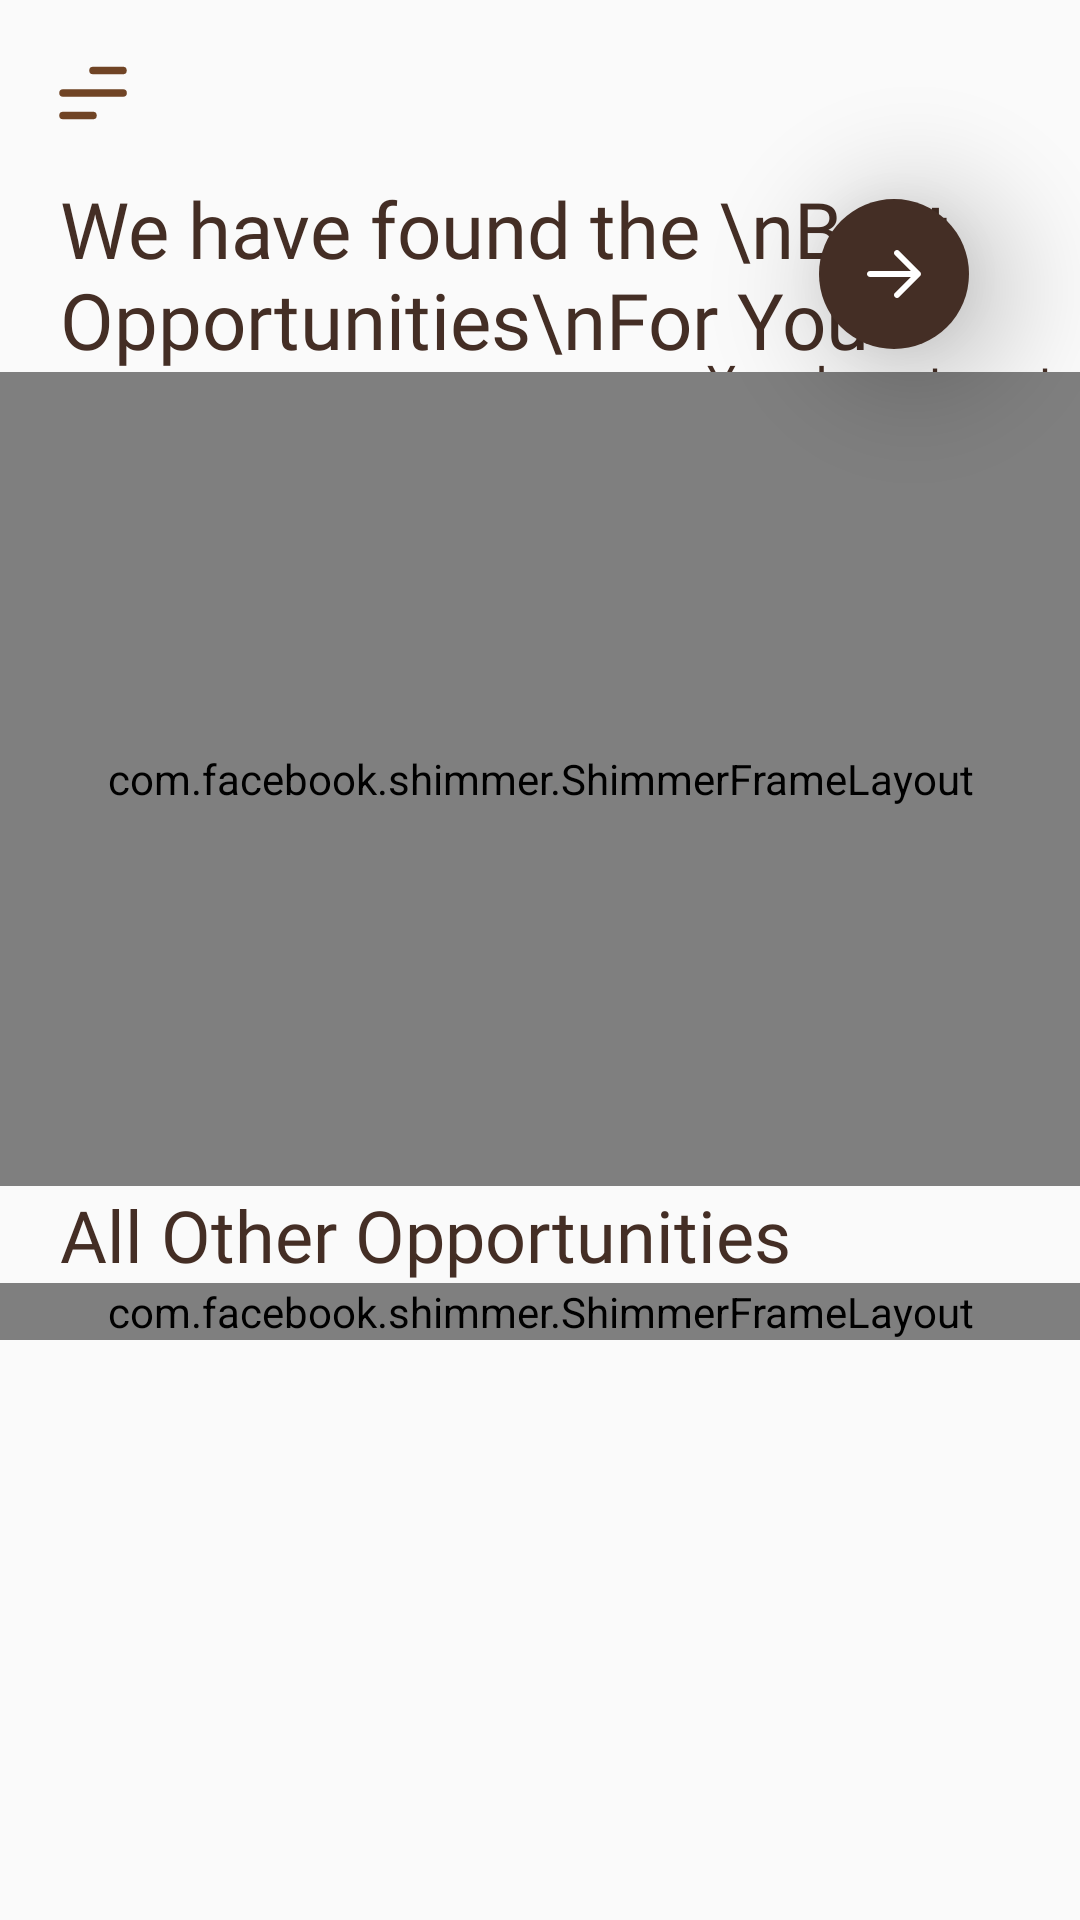

Reconstruct the res/layout file that produces this screen, plus the resources it refers to.
<!-- AndroidManifest.xml: application theme Theme.FintechAdvise -->
<!-- res/layout/fragment_explore_investments.xml -->
<?xml version="1.0" encoding="utf-8"?>
<androidx.constraintlayout.widget.ConstraintLayout
    xmlns:android="http://schemas.android.com/apk/res/android"
    xmlns:app="http://schemas.android.com/apk/res-auto"
    xmlns:tools="http://schemas.android.com/tools"
    android:layout_width="match_parent"
    android:layout_height="match_parent"
    tools:context=".Fragments.HomeFragment"
    >

    <androidx.drawerlayout.widget.DrawerLayout
        android:id="@+id/drawer_layout"
        android:layout_width="match_parent"
        android:layout_height="match_parent"
        android:layout_gravity="start"
        android:fitsSystemWindows="true"

        app:layout_constraintBottom_toBottomOf="parent"
        app:layout_constraintEnd_toEndOf="parent"
        app:layout_constraintStart_toStartOf="parent"
        app:layout_constraintTop_toTopOf="parent">

        <androidx.constraintlayout.widget.ConstraintLayout
            android:layout_width="match_parent"

            android:layout_height="match_parent">


            <TextView
                android:id="@+id/textView18"
                android:layout_width="wrap_content"
                android:layout_height="wrap_content"
                android:fontFamily="@font/poppins_semi_bold"
                android:text="Your Investments"
                android:textColor="@color/text_primary"
                android:textFontWeight="200"
                android:textSize="16sp"
                app:layout_constraintEnd_toEndOf="parent"
                app:layout_constraintTop_toBottomOf="@+id/yourInvestmentsButton" />

            <ImageButton
                android:id="@+id/yourInvestmentsButton"
                android:layout_width="50dp"
                android:layout_height="50dp"
                android:background="@drawable/circle"
                android:backgroundTint="@color/icon_secondary"
                android:elevation="25dp"
                android:padding="20dp"
                android:src="@drawable/rightarrow"
                android:textAllCaps="false"
                android:textColor="@color/white"
                app:layout_constraintBottom_toBottomOf="@+id/textView13"
                app:layout_constraintEnd_toEndOf="@+id/textView18"
                app:layout_constraintStart_toStartOf="@+id/textView18"
                app:layout_constraintTop_toTopOf="@+id/textView13"
                app:tint="@color/white" />

            <ImageView
                android:id="@+id/menu_opener"
                android:layout_width="30dp"
                android:layout_height="30dp"
                android:layout_marginStart="16dp"
                android:layout_marginTop="16dp"
                app:layout_constraintStart_toStartOf="parent"
                app:layout_constraintTop_toTopOf="parent"
                app:srcCompat="@drawable/menu" />

            <TextView
                android:id="@+id/textView13"
                android:layout_width="wrap_content"
                android:layout_height="wrap_content"
                android:layout_marginStart="20dp"
                android:layout_marginTop="25dp"
                android:layout_marginBottom="20dp"
                android:fontFamily="@font/poppins_bold"
                android:text="We have found the \nBest Opportunities\nFor You"
                android:textColor="@color/text_primary"
                android:textSize="26sp"
                app:layout_constraintBottom_toTopOf="@+id/recommendedInvestmentsRecyclerView"
                app:layout_constraintStart_toStartOf="parent"
                app:layout_constraintTop_toBottomOf="@+id/menu_opener" />

            <com.facebook.shimmer.ShimmerFrameLayout
                android:id="@+id/shimmer_view_container"
                android:layout_width="match_parent"
                android:layout_height="0dp"
                app:layout_constraintTop_toBottomOf="@id/textView13"
                app:layout_constraintStart_toStartOf="parent"
                app:layout_constraintBottom_toTopOf="@id/textView12"
                android:visibility="visible">

                <LinearLayout
                    android:layout_width="match_parent"
                    android:layout_height="wrap_content"
                    android:orientation="vertical"
                    android:padding="10dp">

                    <View
                        android:layout_width="match_parent"
                        android:layout_height="200dp"
                        android:background="@android:color/darker_gray"/>

                    <View
                        android:layout_width="match_parent"
                        android:layout_height="20dp"
                        android:background="@android:color/darker_gray"
                        android:layout_marginTop="10dp"/>

                    <View
                        android:layout_width="match_parent"
                        android:layout_height="20dp"
                        android:background="@android:color/darker_gray"
                        android:layout_marginTop="10dp"/>

                </LinearLayout>




            </com.facebook.shimmer.ShimmerFrameLayout>

            <androidx.recyclerview.widget.RecyclerView
                android:id="@+id/recommendedInvestmentsRecyclerView"
                android:layout_width="match_parent"
                android:layout_height="0dp"
                android:layout_marginStart="20dp"
                android:layout_marginEnd="20dp"
                android:layout_marginTop="10dp"
                app:layout_constraintBottom_toTopOf="@+id/textView12"
                app:layout_constraintEnd_toEndOf="parent"
                app:layout_constraintHeight_percent="0.35"
                android:layout_marginBottom="40dp"
                app:layout_constraintStart_toStartOf="parent"/>

            <TextView
                android:id="@+id/textView12"
                android:layout_width="wrap_content"
                android:layout_height="wrap_content"
                android:fontFamily="@font/poppins_bold"
                android:text="All Other Opportunities"
                android:textColor="@color/text_primary"
                android:textSize="24sp"
                android:layout_marginBottom="20dp"
                android:layout_marginStart="20dp"
                app:layout_constraintBottom_toTopOf="@+id/allInvestmentsRecyclerView"
                app:layout_constraintStart_toStartOf="parent" />

            <com.facebook.shimmer.ShimmerFrameLayout
                android:id="@+id/shimmer_view_container1"
                android:layout_width="match_parent"
                android:layout_height="0dp"
                app:layout_constraintStart_toStartOf="parent"
                app:layout_constraintTop_toBottomOf="@id/textView12"
                android:visibility="visible">

                <LinearLayout
                    android:layout_width="match_parent"
                    android:layout_height="wrap_content"
                    android:orientation="vertical"
                    android:padding="10dp">

                    <View
                        android:layout_width="match_parent"
                        android:layout_height="200dp"
                        android:background="@android:color/darker_gray"/>

                    <View
                        android:layout_width="match_parent"
                        android:layout_height="20dp"
                        android:background="@android:color/darker_gray"
                        android:layout_marginTop="10dp"/>

                    <View
                        android:layout_width="match_parent"
                        android:layout_height="20dp"
                        android:background="@android:color/darker_gray"
                        android:layout_marginTop="10dp"/>

                </LinearLayout>




            </com.facebook.shimmer.ShimmerFrameLayout>


            <androidx.recyclerview.widget.RecyclerView
                android:id="@+id/allInvestmentsRecyclerView"
                android:layout_width="match_parent"
                android:layout_height="0dp"
                android:layout_marginEnd="20dp"

                app:layout_constraintBottom_toBottomOf="parent"
                app:layout_constraintHeight_percent="0.25"
                android:layout_marginStart="20dp"
                android:layout_marginTop="20dp"
                app:layout_constraintTop_toTopOf="@id/textView12"
                app:layout_constraintStart_toStartOf="parent" />

           </androidx.constraintlayout.widget.ConstraintLayout>


        <com.google.android.material.navigation.NavigationView
            android:id="@+id/side_nav"
            android:layout_width="wrap_content"
            android:layout_height="match_parent"
            android:layout_gravity="start"
            android:background="@color/icon_secondary"
            android:padding="5dp"
            app:itemIconPadding="15dp"
            app:itemIconSize="25dp"
            app:itemIconTint="@color/white"
            app:itemTextAppearance="@style/navBarTextStyle"
            app:itemTextAppearanceActiveBoldEnabled="true"
            app:itemTextColor="@color/white"
            app:menu="@menu/navigation_menu_drawer" />

    </androidx.drawerlayout.widget.DrawerLayout>
</androidx.constraintlayout.widget.ConstraintLayout>
<!-- resources referenced by this layout -->
<resources>
  <color name="icon_secondary">#442E25</color>
  <color name="text_primary">#442E25</color>
  <color name="white">#FFFFFFFF</color>
  <!-- drawable circle (drawable) -->
  <?xml version="1.0" encoding="utf-8"?>
  <shape xmlns:android="http://schemas.android.com/apk/res/android"
      android:shape="rectangle">
      <solid android:color="#FFFFFF" />
      <corners android:radius="260dp"/>
  </shape>
  <!-- drawable menu (drawable) -->
  <vector xmlns:android="http://schemas.android.com/apk/res/android" android:height="24dp" android:viewportHeight="48" android:viewportWidth="48" android:width="24dp">
        
      <path android:fillColor="#00000000" android:pathData="M8,24H40.05" android:strokeColor="#704425" android:strokeLineCap="round" android:strokeWidth="4"/>
        
      <path android:fillColor="#00000000" android:pathData="M24,12H40" android:strokeColor="#704425" android:strokeLineCap="round" android:strokeWidth="4"/>
        
      <path android:fillColor="#00000000" android:pathData="M8,36H24" android:strokeColor="#704425" android:strokeLineCap="round" android:strokeWidth="4"/>
      
  </vector>
  <!-- drawable rightarrow (drawable) -->
  <vector xmlns:android="http://schemas.android.com/apk/res/android" android:height="24dp" android:viewportHeight="24" android:viewportWidth="24" android:width="24dp">
        
      <path android:fillColor="#000000" android:fillType="evenOdd" android:pathData="M12.293,4.293C12.683,3.902 13.317,3.902 13.707,4.293L20.707,11.293C21.098,11.683 21.098,12.317 20.707,12.707L13.707,19.707C13.317,20.098 12.683,20.098 12.293,19.707C11.902,19.317 11.902,18.683 12.293,18.293L17.586,13H4C3.448,13 3,12.552 3,12C3,11.448 3.448,11 4,11H17.586L12.293,5.707C11.902,5.317 11.902,4.683 12.293,4.293Z"/>
      
  </vector>
  <style name="navBarTextStyle">
          <item name="android:textSize">20sp</item>
          <item name="android:textColor">@color/white</item>
          <item name="fontFamily">@font/poppins_medium</item>
      </style>
  <style name="Theme.FintechAdvise" parent="Base.Theme.FintechAdvise" />
  <style name="Base.Theme.FintechAdvise" parent="Theme.AppCompat.Light.NoActionBar">
          
          
      </style>
</resources>
